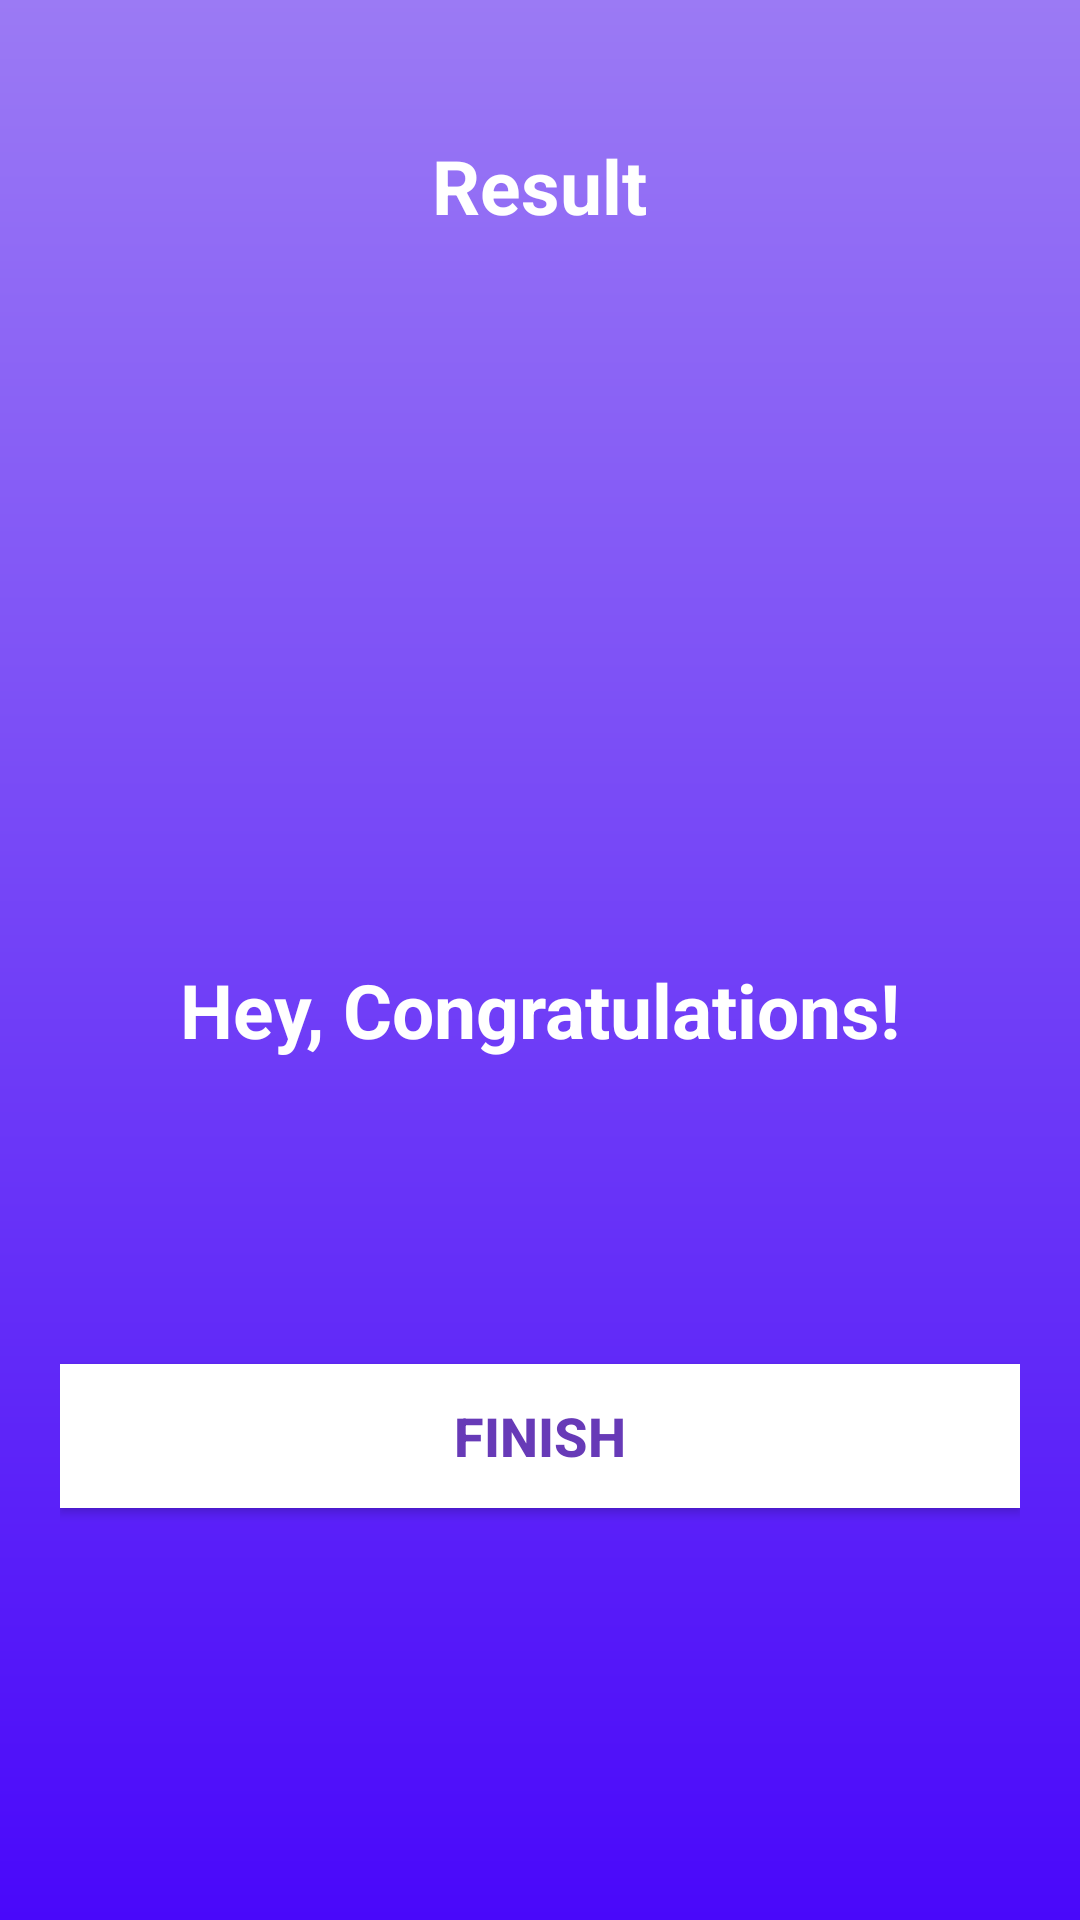

Reconstruct the res/layout file that produces this screen, plus the resources it refers to.
<!-- AndroidManifest.xml: activity theme Theme.QuizApp.NoActionBar -->
<!-- res/layout/activity_result.xml -->
<?xml version="1.0" encoding="utf-8"?>
<LinearLayout
    xmlns:android="http://schemas.android.com/apk/res/android"
    xmlns:tools="http://schemas.android.com/tools"
    android:layout_width="match_parent"
    android:layout_height="match_parent"
    android:padding="20dp"
    android:orientation="vertical"
    android:gravity="center_horizontal"
    android:background="@drawable/bg"
    tools:context=".ui.ResultActivity">

    <TextView
        android:id="@+id/result_tv"
        android:layout_width="wrap_content"
        android:layout_height="wrap_content"
        android:layout_marginTop="25dp"
        android:layout_marginBottom="25dp"
        android:text="@string/result_tv_text"
        android:textColor="@color/white"
        android:textSize="25sp"
        android:textStyle="bold"/>

    <ImageView
        android:id="@+id/trophy_iv"
        android:layout_width="wrap_content"
        android:layout_height="200dp"
        android:layout_marginBottom="16dp"
        android:contentDescription="@string/trophy_image_text"
        android:src="@drawable/trophy"/>

    <TextView
        android:id="@+id/congratulations_tv"
        android:layout_width="wrap_content"
        android:layout_height="wrap_content"
        android:layout_marginBottom="25dp"
        android:text="@string/congratulations_text"
        android:textColor="@color/white"
        android:textSize="25sp"
        android:textStyle="bold"/>

    <TextView
        android:id="@+id/trophy_name_tv"
        android:layout_width="wrap_content"
        android:layout_height="wrap_content"
        android:layout_marginBottom="10dp"
        android:textSize="22sp"
        android:textStyle="bold"
        android:textColor="@color/white"
        tools:text="Username"/>

    <TextView
        android:id="@+id/score_tv"
        android:layout_width="wrap_content"
        android:layout_height="wrap_content"
        android:layout_marginBottom="10dp"
        android:textSize="20sp"
        android:textColor="@android:color/secondary_text_dark"
        tools:text="Your score is 9 out of 10"/>

    <androidx.appcompat.widget.AppCompatButton
        android:id="@+id/finish_btn"
        android:layout_width="match_parent"
        android:layout_height="wrap_content"
        android:text="@string/finish_txt"
        android:textSize="18sp"
        android:textStyle="bold"
        android:textColor="@color/purple_500"
        android:background="@color/white"/>

</LinearLayout>
<!-- resources referenced by this layout -->
<resources>
  <color name="purple_500">#673AB7</color>
  <color name="white">#FFFFFFFF</color>
  <!-- drawable bg (drawable) -->
  <?xml version="1.0" encoding="utf-8"?>
  <shape android:shape="rectangle"
      xmlns:android="http://schemas.android.com/apk/res/android">
  
      <gradient android:startColor="#4908FA"
          android:endColor="#9B7AF4"
          android:angle="90"/>
  </shape>
  <string name="congratulations_text">Hey, Congratulations!</string>
  <string name="finish_txt">Finish</string>
  <string name="result_tv_text">Result</string>
  <string name="trophy_image_text">Trophy Image</string>
  <style name="Theme.QuizApp.NoActionBar">
          <item name="windowActionBar">false</item>
          <item name="windowNoTitle">true</item>
          <item name="android:windowFullscreen">true</item>
      </style>
</resources>
